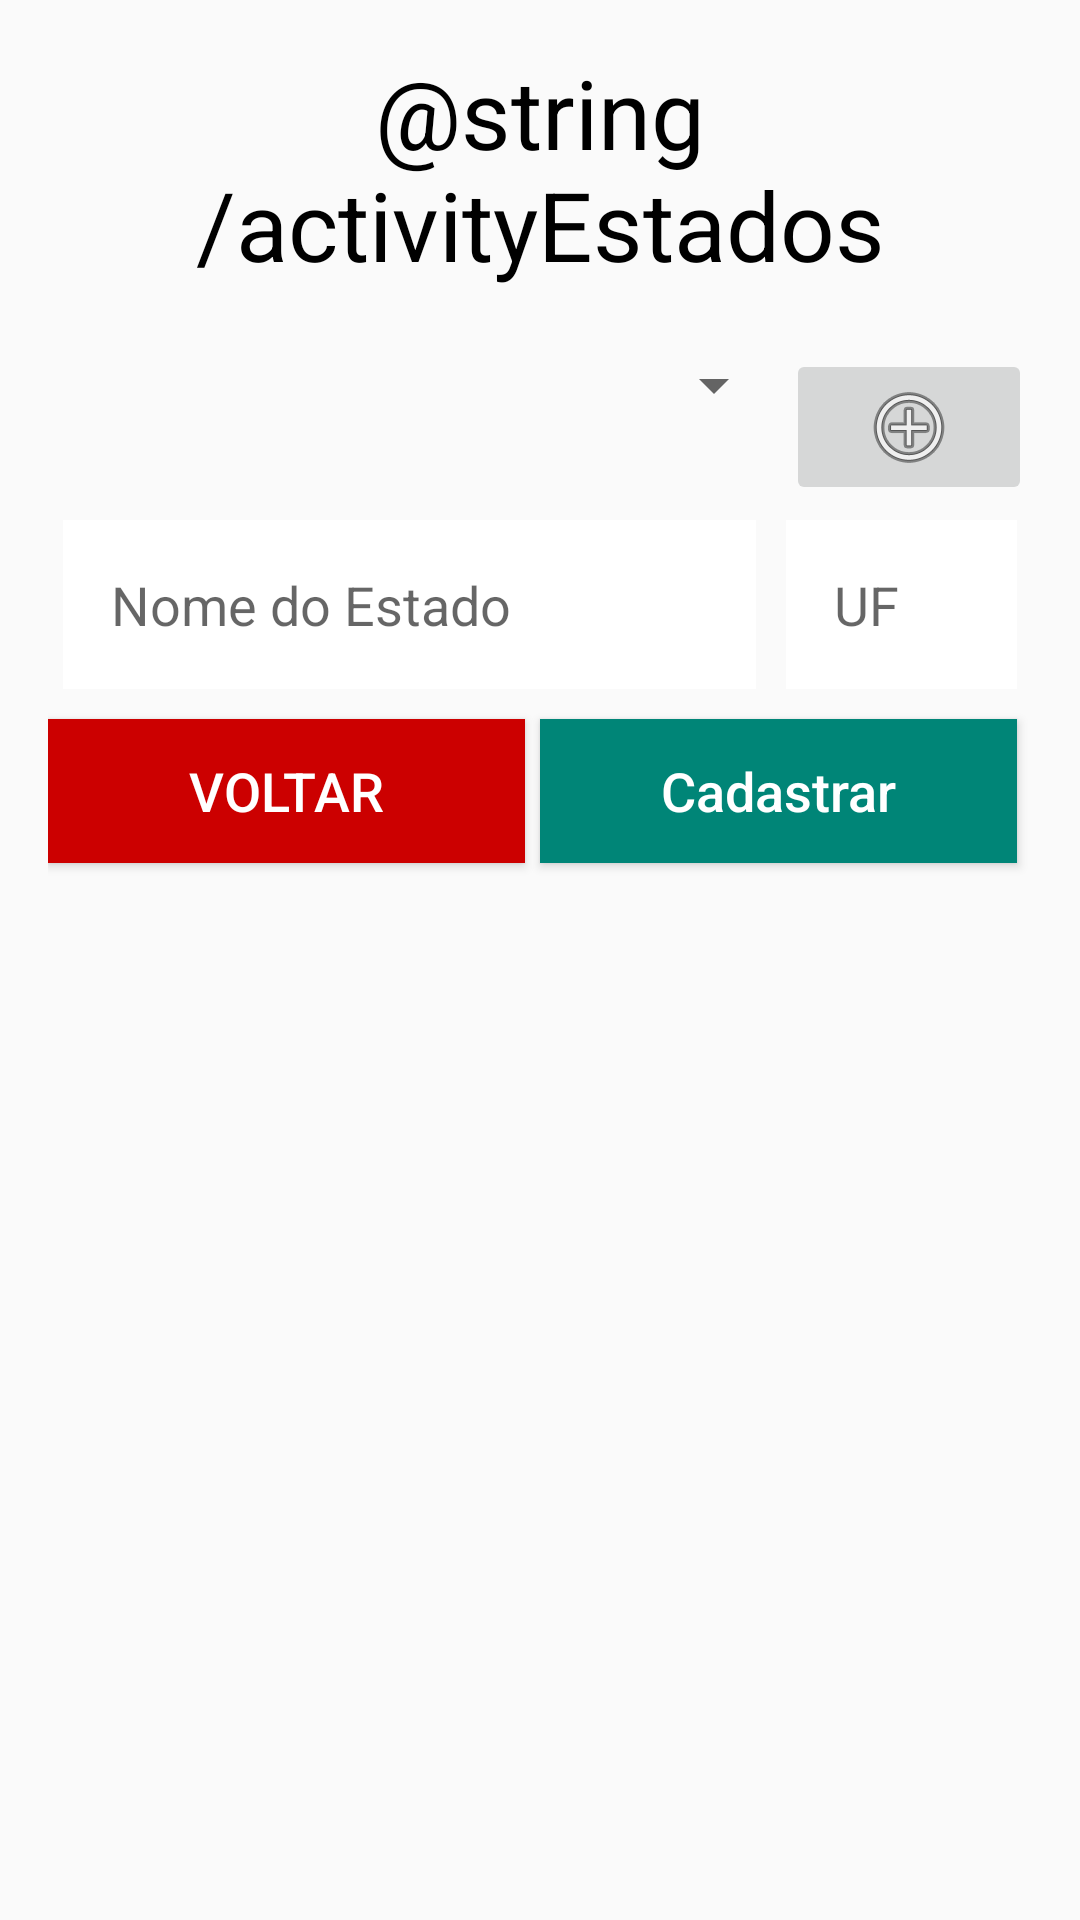

Android layout source for this screen:
<!-- AndroidManifest.xml: application theme AppTheme -->
<!-- res/layout/activity_estados.xml -->
<?xml version="1.0" encoding="utf-8"?>
<LinearLayout xmlns:android="http://schemas.android.com/apk/res/android"
    xmlns:tools="http://schemas.android.com/tools"
    android:layout_width="match_parent"
    android:layout_height="match_parent"
    android:orientation="vertical"
    android:padding="16dp"
    tools:context=".view.Cadastro_EstadosPaises">

    <TextView
        android:layout_width="match_parent"
        android:layout_height="wrap_content"
        android:layout_marginBottom="20dp"
        android:text="@string/activityEstados"
        android:textAlignment="center"
        android:textColor="@color/black"
        android:textSize="32sp" />

    <LinearLayout
        android:layout_width="match_parent"
        android:layout_height="wrap_content"
        android:orientation="horizontal">

        <Spinner
            android:id="@+id/spinner_Pais"
            android:layout_width="0dp"
            android:layout_height="wrap_content"
            android:layout_weight="3" />

        <ImageButton
            android:id="@+id/imageButton_Pais"
            android:layout_width="0dp"
            android:layout_height="wrap_content"
            android:layout_weight="1"
            android:src="@android:drawable/ic_menu_add" />

    </LinearLayout>

    <LinearLayout
        android:layout_width="match_parent"
        android:layout_height="wrap_content"
        android:orientation="horizontal">

        <EditText
            android:id="@+id/editNome_Estados"
            style="@style/editText"
            android:layout_width="0dp"
            android:layout_height="wrap_content"
            android:layout_weight="3"
            android:hint="@string/hint_estado" />

        <EditText
            android:id="@+id/editUf_Estados"
            style="@style/editText"
            android:layout_width="0dp"
            android:layout_height="wrap_content"
            android:layout_weight="1"
            android:hint="@string/hint_uf" />
    </LinearLayout>

    <LinearLayout
        android:layout_width="match_parent"
        android:layout_height="wrap_content"
        android:layout_marginBottom="15dp"
        android:orientation="horizontal">

        <Button
            android:id="@+id/btnVoltar_Estado"
            style="@style/btnVoltar"
            android:layout_marginTop="5dp"
            android:layout_weight="2"
            android:textSize="18sp" />

        <Button
            android:id="@+id/btnCadastrar_Estados"
            style="@style/btnCadastrar"
            android:layout_width="0dp"
            android:layout_height="wrap_content"
            android:layout_margin="5dp"
            android:layout_marginBottom="15dp"
            android:layout_weight="2"
            android:text="@string/cadastrar" />

    </LinearLayout>

    <ListView
        android:id="@+id/lvEstados_Estados"
        android:layout_width="match_parent"
        android:layout_height="wrap_content"
        android:layout_margin="5dp" />

</LinearLayout>
<!-- resources referenced by this layout -->
<resources>
  <color name="black">#000</color>
  <string name="cadastrar">Cadastrar</string>
  <string name="hint_estado">Nome do Estado</string>
  <string name="hint_uf">UF</string>
  <style name="btnCadastrar" parent="TextAppearance.AppCompat.Widget.Button">
          <item name="android:text">@string/cadastrar</item>
          <item name="android:background">@color/colorPrimary</item>
          <item name="android:textSize">18sp</item>
          <item name="android:textColor">@color/white</item>
          <item name="android:textAllCaps">false</item>
      </style>
  <style name="btnVoltar">
          <item name="android:layout_width">0dp</item>
          <item name="android:layout_height">wrap_content</item>
          <item name="android:layout_weight">1</item>
          <item name="android:text">@string/voltar</item>
          <item name="android:textColor">@color/white</item>
          <item name="android:background">@color/red</item>
      </style>
  <style name="editText">
          <item name="android:background">#fff</item>
          <item name="android:padding">16dp</item>
          <item name="android:textSize">18sp</item>
          <item name="android:color">#666</item>
          <item name="android:layout_margin">5dp</item>
      </style>
  <style name="AppTheme" parent="Theme.AppCompat.Light.DarkActionBar">
          
          <item name="colorPrimary">@color/colorPrimary</item>
          <item name="colorPrimaryDark">@color/colorPrimaryDark</item>
          <item name="colorAccent">@color/colorAccent</item>
      </style>
  <color name="colorPrimary">#008577</color>
  <color name="white">#ffffff</color>
  <string name="voltar">Voltar</string>
  <color name="red">#cc0000</color>
  <color name="colorPrimaryDark">#00574B</color>
  <color name="colorAccent">#D81B60</color>
</resources>
